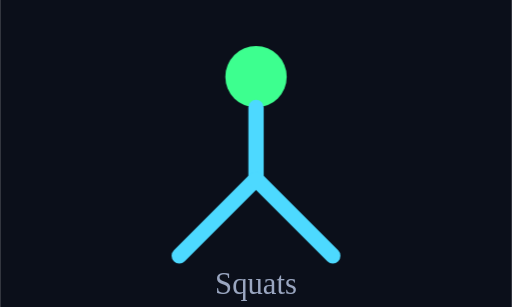
t = 0.00 s
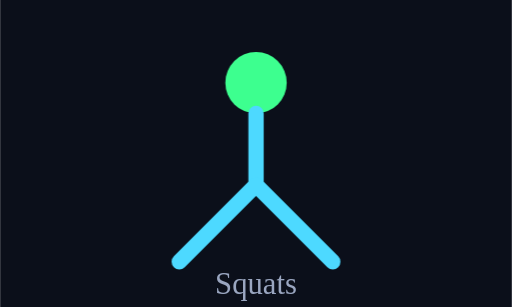
t = 0.23 s
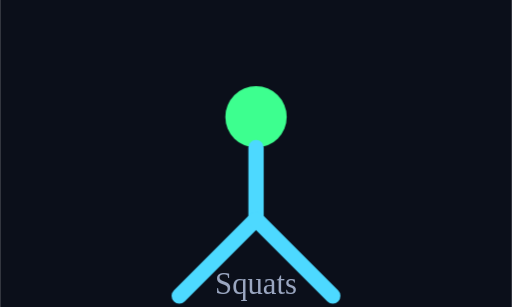
t = 0.68 s
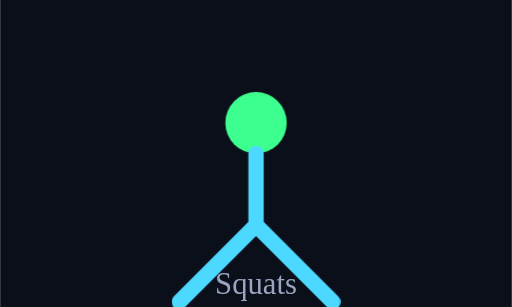
t = 0.90 s
t = 1.13 s: frame unchanged from t = 0.68 s, image omitted
t = 1.58 s: frame unchanged from t = 0.23 s, image omitted

The animated SVG that drew these frames (rendered in a browser with its animation timeline set to each time). Animation: 1 CSS @keyframes rule; one cycle of 1.80 s, repeats indefinitely.

<svg xmlns="http://www.w3.org/2000/svg" viewBox="0 0 200 120" width="200" height="120">
  <style>
    .body { animation: squat 1.8s ease-in-out infinite; transform-origin: 100px 90px; }
    @keyframes squat { 0%,100% { transform: translateY(0); } 50% { transform: translateY(18px); } }
  </style>
  <rect x="0" y="0" width="200" height="120" fill="#0B0F1A"/>
  <g class="body">
    <circle cx="100" cy="30" r="12" fill="#3DFF8F"/>
    <line x1="100" y1="42" x2="100" y2="70" stroke="#4DD9FF" stroke-width="6" stroke-linecap="round"/>
    <line x1="100" y1="70" x2="70" y2="100" stroke="#4DD9FF" stroke-width="6" stroke-linecap="round"/>
    <line x1="100" y1="70" x2="130" y2="100" stroke="#4DD9FF" stroke-width="6" stroke-linecap="round"/>
  </g>
  <text x="100" y="115" text-anchor="middle" fill="#9AA6C0" font-size="12">Squats</text>
</svg>
